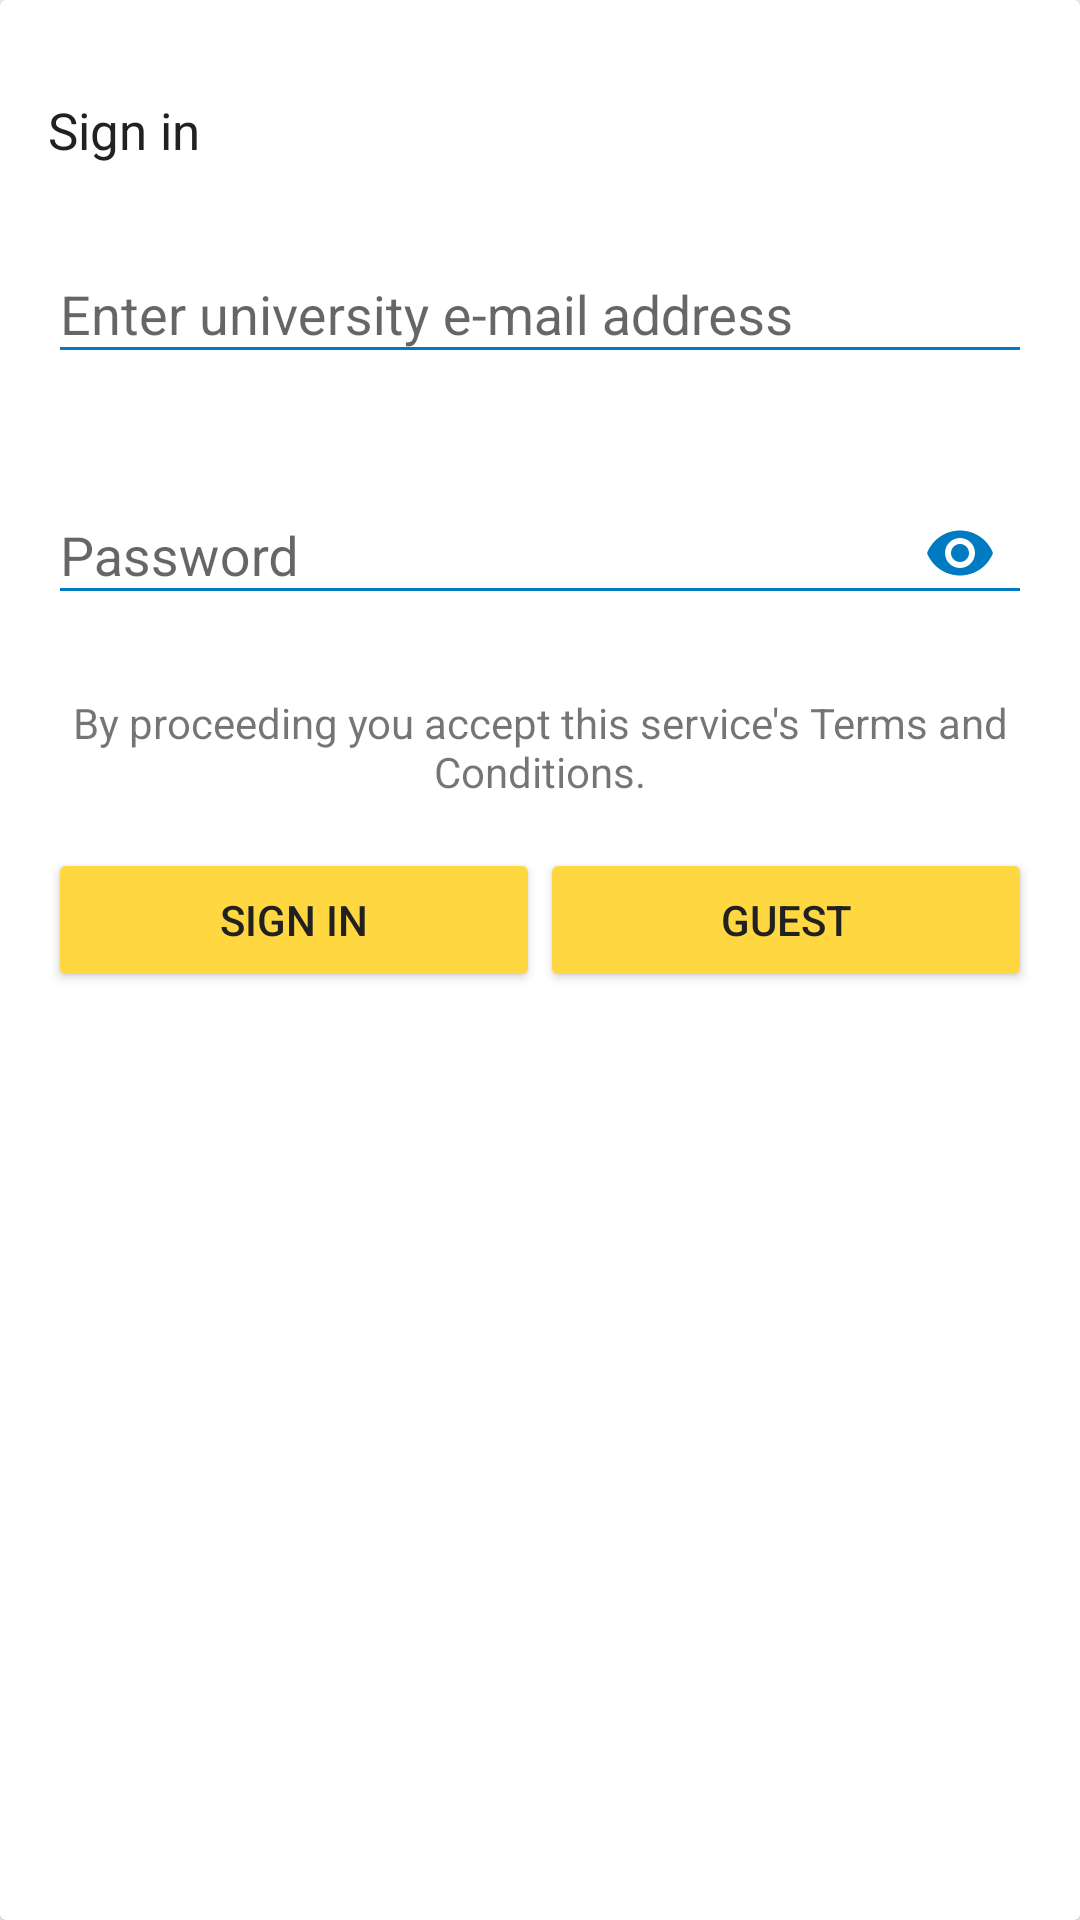

Android layout source for this screen:
<!-- AndroidManifest.xml: application theme Theme.MyUnimib -->
<!-- res/layout/fragment_login.xml -->
<?xml version="1.0" encoding="utf-8"?>
<layout
    xmlns:android="http://schemas.android.com/apk/res/android"
    xmlns:app="http://schemas.android.com/apk/res-auto"
    xmlns:tools="http://schemas.android.com/tools">

    <android.support.v7.widget.CardView
        android:id="@+id/login_card"
        android:layout_width="match_parent"
        android:layout_height="wrap_content"
        android:clipToPadding="true">

        <android.support.constraint.ConstraintLayout
            android:layout_width="match_parent"
            android:layout_height="match_parent"
            android:paddingStart="@dimen/window_padding_16"
            android:paddingEnd="@dimen/window_padding_16"
            android:paddingTop="@dimen/window_padding_32"
            android:paddingBottom="@dimen/window_padding_16">

            <TextView
                android:id="@+id/login_title"
                android:layout_width="match_parent"
                android:layout_height="wrap_content"
                android:text="@string/title_login"
                android:textSize="17sp"
                android:textColor="@color/primary_text"/>

            <android.support.design.widget.TextInputLayout
                android:id="@+id/username_text_input_layout"
                android:layout_width="match_parent"
                android:layout_height="wrap_content"
                android:layout_marginTop="@dimen/activity_vertical_margin"
                app:layout_constraintTop_toBottomOf="@id/login_title"
                app:hintTextAppearance="@style/HintText"
                app:errorEnabled="true"
                app:errorTextAppearance="@style/ErrorText">

                <EditText
                    android:id="@+id/username_edittext"
                    android:layout_width="match_parent"
                    android:layout_height="wrap_content"
                    android:ems="10"
                    android:inputType="textEmailAddress"
                    tools:text="e.maracani"
                    android:hint="@string/prompt_university_email"
                    android:theme="@style/LoginEditText"/>

            </android.support.design.widget.TextInputLayout>

            <android.support.design.widget.TextInputLayout
                android:id="@+id/password_text_input_layout"
                android:layout_width="match_parent"
                android:layout_height="wrap_content"
                app:layout_constraintEnd_toEndOf="@+id/username_text_input_layout"
                app:layout_constraintStart_toStartOf="@+id/username_text_input_layout"
                app:layout_constraintTop_toBottomOf="@+id/username_text_input_layout"
                app:passwordToggleEnabled="true"
                app:hintTextAppearance="@style/HintText"
                app:passwordToggleTint="@color/colorPrimaryDark"
                app:errorEnabled="true"
                app:errorTextAppearance="@style/ErrorText">

                <EditText
                    android:id="@+id/password_edittext"
                    android:layout_width="match_parent"
                    android:layout_height="wrap_content"
                    android:ems="10"
                    android:hint="@string/prompt_password"
                    android:inputType="textPassword"
                    tools:text="@string/prompt_password"
                    android:theme="@style/LoginEditText"/>

            </android.support.design.widget.TextInputLayout>

            <TextView
                android:id="@+id/terms_check"
                android:layout_width="0dp"
                android:layout_height="wrap_content"
                android:text="@string/terms_and_conditions"
                android:gravity="center"
                app:layout_constraintTop_toBottomOf="@id/password_text_input_layout"
                app:layout_constraintLeft_toLeftOf="parent"
                app:layout_constraintRight_toRightOf="parent"/>

            <android.support.constraint.Guideline
                android:id="@+id/horizontal_middle"
                android:layout_width="wrap_content"
                android:layout_height="wrap_content"
                android:orientation="vertical"
                app:layout_constraintGuide_percent="0.5"/>

            <Button
                android:id="@+id/buttonLogin"
                android:layout_width="0dp"
                android:layout_height="wrap_content"
                android:layout_marginTop="@dimen/window_padding_16"
                android:text="@string/action_sign_in"
                android:theme="@style/MyButton"
                app:layout_constraintEnd_toStartOf="@+id/guest_access_button"
                app:layout_constraintStart_toStartOf="parent"
                app:layout_constraintTop_toBottomOf="@id/terms_check" />

            <Button
                android:id="@+id/guest_access_button"
                android:layout_width="0dp"
                android:layout_height="wrap_content"
                android:text="@string/action_guest"
                app:layout_constraintStart_toEndOf="@id/horizontal_middle"
                app:layout_constraintEnd_toEndOf="parent"
                app:layout_constraintTop_toTopOf="@id/buttonLogin"
                android:theme="@style/MyButton"/>

        </android.support.constraint.ConstraintLayout>

    </android.support.v7.widget.CardView>

</layout>
<!-- resources referenced by this layout -->
<resources>
  <color name="colorPrimaryDark">#007ac1</color>
  <color name="primary_text">#212121</color>
  <dimen name="activity_vertical_margin">16dp</dimen>
  <dimen name="window_padding_16">16dp</dimen>
  <dimen name="window_padding_32">32dp</dimen>
  <string name="action_guest">Guest</string>
  <string name="action_sign_in">Sign in</string>
  <string name="prompt_password">Password</string>
  <string name="prompt_university_email">Enter university e-mail address</string>
  <string name="terms_and_conditions">By proceeding you accept this service\'s Terms and Conditions.</string>
  <string name="title_login">Sign in</string>
  <style name="ErrorText" parent="TextAppearance.AppCompat.Small">
          <item name="android:textColor">@color/dark_red</item>
      </style>
  <style name="HintText" parent="TextAppearance.AppCompat.Small">
          <item name="android:textColor">@color/colorPrimaryDark</item>
      </style>
  <style name="LoginEditText" parent="Theme.AppCompat.Light">
          <item name="colorControlNormal">@color/colorPrimaryDark</item>
          <item name="colorControlActivated">@color/colorPrimaryDark</item>
      </style>
  <style name="MyButton" parent="Theme.AppCompat.Light">
          <item name="colorControlHighlight">@color/colorPrimaryDark</item>
          <item name="colorButtonNormal">@color/colorAccent</item>
          <item name="android:textColor">@color/primary_text</item>
      </style>
  <style name="Theme.MyUnimib" parent="Base.Theme.MyUnimib" />
  <color name="dark_red">#ab000d</color>
  <color name="colorAccent">#FFD740</color>
  <style name="Base.Theme.MyUnimib" parent="Theme.AppCompat.Light.NoActionBar">
          
          <item name="colorPrimary">@color/colorPrimary</item>
          <item name="colorPrimaryDark">@color/colorPrimaryDark</item>
          <item name="colorAccent">@color/colorAccent</item>
  
          
          <item name="preferenceTheme">@style/PreferenceThemeOverlay</item>
  
          <item name="android:homeAsUpIndicator">@drawable/ic_arrow_back</item>
          <item name="android:textColorSecondary">@color/secondary_text</item>
      </style>
  <color name="colorPrimary">#03A9F4</color>
  <color name="secondary_text">#727272</color>
</resources>
